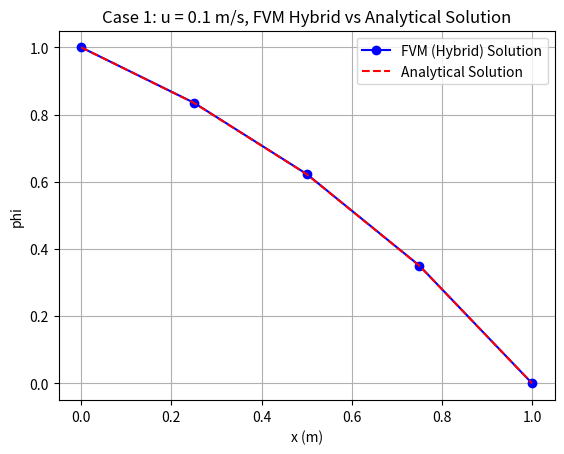

Write Python code to recreate this figure.
# u=0.1m/s，网格节点数为 5
import numpy as np
import matplotlib.pyplot as plt

# 解析解函数
def analytical_solution(u, rho, Gamma, L, x):
    phi_0 = 1.0  # 边界条件 x = 0
    phi_L = 0.0  # 边界条件 x = L
    return phi_0 + (phi_L - phi_0) * (np.exp(rho * u * x / Gamma) - 1) / (np.exp(rho * u * L / Gamma) - 1)

# 有限体积法（Hybrid格式）
def finite_volume_method_hybrid(u, rho, Gamma, L, nx):
    dx = L / (nx - 1)  # 网格间距
    F = rho * u  # 对流通量
    phi = np.zeros(nx)
    phi[0] = 1.0  # 边界条件 x = 0
    A = np.zeros((nx, nx))
    b = np.zeros(nx)

    # 设置系数矩阵A和右端项b
    for i in range(1, nx - 1):
        Pe = rho * u * dx / Gamma  # Peclet 数

        if abs(Pe) < 2:
            # 中心差分格式
            a_W = Gamma / dx + F / 2  # 西端系数
            a_E = Gamma / dx - F / 2  # 东端系数
        else:
            # 迎风格式
            a_W = Gamma / dx + F  # 西端系数
            a_E = Gamma / dx   # 东端系数

        a_P = a_W + a_E  # 当前点系数

        A[i, i - 1] = -a_W  # 西端
        A[i, i] = a_P       # 当前点
        A[i, i + 1] = -a_E  # 东端

    A[0, 0] = 1.0  # 边界条件 x=0
    A[-1, -1] = 1.0  # 边界条件 x=L
    b[0] = 1.0
    b[-1] = 0.0  # 边界条件 x=L

    # 解线性方程
    phi = np.linalg.solve(A, b)
    return phi

def plot_results(x, phi_fd, phi_analytical):
    plt.plot(x, phi_fd, 'bo-', label='FVM (Hybrid) Solution')
    plt.plot(x, phi_analytical, 'r--', label='Analytical Solution')
    plt.xlabel('x (m)')
    plt.ylabel('phi')
    plt.title('Case 1: u = 0.1 m/s, FVM Hybrid vs Analytical Solution')
    plt.legend()
    plt.grid(True)
    plt.show()

def main():
    # 参数设置
    L = 1.0  # 长度
    rho = 1.0  # 密度
    Gamma = 0.1  # 扩散系数
    u = 0.1  # 对流速度
    nx = 5  # 网格点数
    x = np.linspace(0, L, nx)

    # 有限体积法求解
    phi_fd = finite_volume_method_hybrid(u, rho, Gamma, L, nx)

    # 解析解
    phi_analytical = analytical_solution(u, rho, Gamma, L, x)

    # 绘图
    plot_results(x, phi_fd, phi_analytical)

if __name__ == '__main__':
    main()
